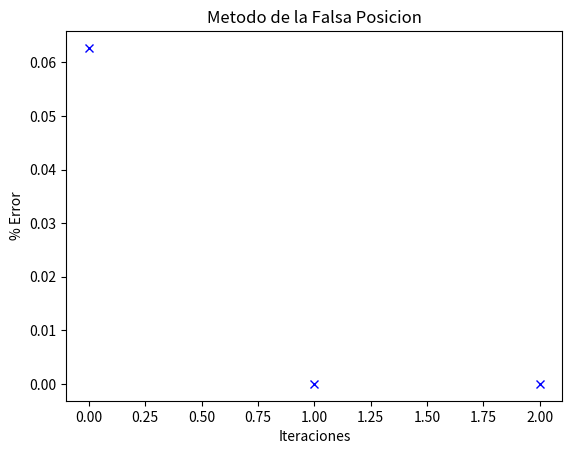

Here is the Python script that generated this plot:
########################################################################################
import math
import matplotlib.pyplot as plt
########################################################################################


def falsaPosicion(func, x0, x1, MAXIT, TOL):
    '''
    Metodo de la Falsa Posicion
    :param func: es la funcion a analizar
    :param x0: primer valor inicial
    :param x1: segundo valor inicial
    :param MAXIT: es la cantidad de iteraciones máximas a realizar
    :param TOL: es la tolerancia del algoritmo
    :return: xAprox: es la solucion, valor aproximado de x
    :return: error: pocentaje de error del resultado obtenido
    '''
    a = x0
    b = x1
    if (func(a) * func(b) < 0):
        itera = 0
        err = 1
        iterl = []  # Lista que almacena el numero de iteraciones para despues graficar
        errl = []  # Lista que almacena el % de error de cada iteracion para despues graficar
        xAprox = 0
        x2 = x1 - ((x1 - x0) / (func(x1) - func(x0))) * func(x1)
        if (func(a) * func(x2) < 0):
            while (itera < MAXIT):
                xAprox = x2 - ((x2 - a) / (func(x2) - func(a))) * func(x2)
                err = (abs(xAprox - x2)) / (abs(xAprox))
                iterl.append(itera)
                errl.append(err)
                if (err < TOL):
                    grafica(iterl, errl)
                    return xAprox, err
                else:
                    itera = itera + 1
                    a = x2
                    x2 = xAprox
            grafica(iterl, errl)
            return xAprox, err
        elif (func(x2) * func(b) < 0):
            while (itera < MAXIT):
                xAprox = b - ((b - x2) / (func(b) - func(x2))) * func(b)
                err = (abs(xAprox - b)) / (abs(xAprox))
                iterl.append(itera)
                errl.append(err)
                if (err < TOL):
                    grafica(iterl, errl)
                    return xAprox, err
                else:
                    itera = itera + 1
                    x2 = b
                    b = xAprox
            grafica(iterl, errl)
            return xAprox, err
        else:
            raise ValueError(
                "Las condiciones no garantizan el cero de la funcion")
    else:
        raise ValueError("Las condiciones no garantizan el cero de la funcion")


def grafica(listaValoresX, listaValoresY):
    '''
    Grafica
    :param listaValoresX: valores que se graficaran en el eje 'x'
    :param listaValoresY: valores que se graficaran en el eje 'y'
    :return: Grafico con los valores ingresados
    '''
    plt.plot(listaValoresX, listaValoresY, 'bx')
    plt.title("Metodo de la Falsa Posicion")
    plt.xlabel("Iteraciones")
    plt.ylabel("% Error")
    plt.show()


if __name__ == '__main__':
    # Intervalos
    x0 = 1 / 2
    x1 = (math.pi) / 4
    # Tolerancia
    TOL = 0.00001
    # Maximo iteraciones
    MAXIT = 100
    # Funcion
    def func(x): return math.cos(x) - x
    # Llamado de la funcion
    xAprox, err = falsaPosicion(func, x0, x1, MAXIT, TOL)
    print("######################################################")
    print("Metodo de la Falsa Posicion \n")
    print('xAprox = {}\n%Error = {}'.format(xAprox, err))
